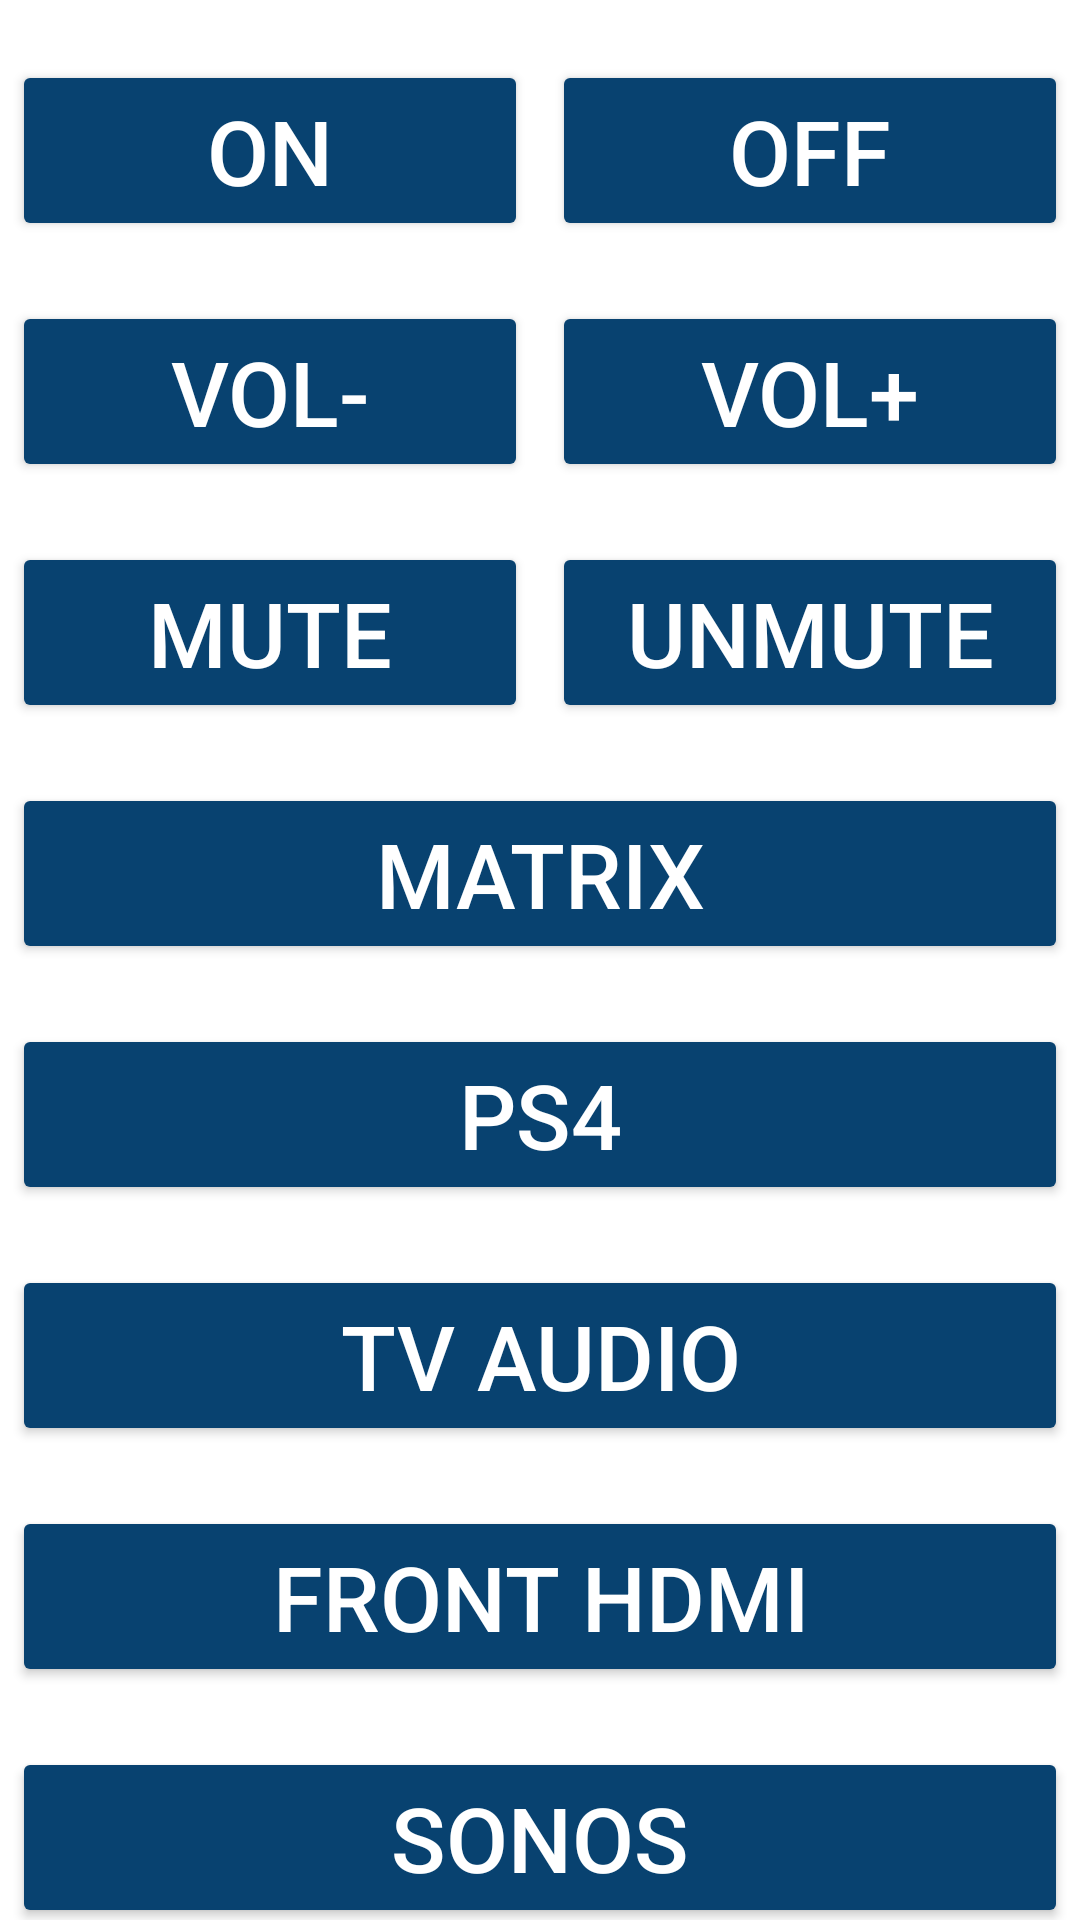

Produce the Android XML layout that renders to this screen, including the resource entries it uses.
<!-- AndroidManifest.xml: application theme Theme.WinterfellTV -->
<!-- res/layout/fragment_2.xml -->
<?xml version="1.0" encoding="utf-8"?>

<androidx.constraintlayout.widget.ConstraintLayout xmlns:android="http://schemas.android.com/apk/res/android"
    xmlns:app="http://schemas.android.com/apk/res-auto"
    xmlns:tools="http://schemas.android.com/tools"
    android:id="@+id/constraintLayout"
    android:layout_width="match_parent"
    android:layout_height="match_parent"
    tools:context=".Frag1">


    <Button
        android:id="@+id/onB"
        style="@style/Widget.AppCompat.Button.Colored"
        android:layout_width="0dp"
        android:layout_height="wrap_content"
        android:layout_marginStart="4dp"
        android:layout_marginTop="20dp"
        android:layout_marginEnd="4dp"
        android:tag="on"
        android:text="ON"
        android:textSize="30sp"
        app:layout_constraintEnd_toStartOf="@id/offB"
        app:layout_constraintStart_toStartOf="parent"
        app:layout_constraintTop_toTopOf="parent" />

    <Button
        android:id="@+id/offB"
        style="@style/Widget.AppCompat.Button.Colored"
        android:layout_width="0dp"
        android:layout_height="wrap_content"
        android:layout_marginStart="4dp"
        android:layout_marginEnd="4dp"
        android:tag="off"
        android:text="OFF"
        android:textSize="30sp"
        app:layout_constraintEnd_toEndOf="parent"
        app:layout_constraintStart_toEndOf="@id/onB"
        app:layout_constraintTop_toTopOf="@id/onB" />

    <Button
        android:id="@+id/voldownB"
        style="@style/Widget.AppCompat.Button.Colored"
        android:layout_width="0dp"
        android:layout_height="wrap_content"
        android:layout_marginStart="4dp"
        android:layout_marginTop="20dp"
        android:layout_marginEnd="4dp"
        android:tag="voldown"
        android:text="VOL-"
        android:textSize="30sp"
        app:layout_constraintEnd_toStartOf="@id/volupB"
        app:layout_constraintStart_toStartOf="parent"
        app:layout_constraintTop_toBottomOf="@id/offB" />

    <Button
        android:id="@+id/volupB"
        style="@style/Widget.AppCompat.Button.Colored"
        android:layout_width="0dp"
        android:layout_height="wrap_content"
        android:layout_marginStart="4dp"
        android:layout_marginEnd="4dp"
        android:tag="volup"
        android:text="VOL+"
        android:textSize="30sp"
        app:layout_constraintEnd_toEndOf="parent"
        app:layout_constraintStart_toEndOf="@id/voldownB"
        app:layout_constraintTop_toTopOf="@id/voldownB" />

    <Button
        android:id="@+id/muteB"
        style="@style/Widget.AppCompat.Button.Colored"
        android:layout_width="0dp"
        android:layout_height="wrap_content"
        android:layout_marginStart="4dp"
        android:layout_marginTop="20dp"
        android:layout_marginEnd="4dp"
        android:tag="mute"
        android:text="MUTE"
        android:textSize="30sp"
        app:layout_constraintEnd_toStartOf="@id/unmuteB"
        app:layout_constraintStart_toStartOf="parent"
        app:layout_constraintTop_toBottomOf="@id/voldownB" />

    <Button
        android:id="@+id/unmuteB"
        style="@style/Widget.AppCompat.Button.Colored"
        android:layout_width="0dp"
        android:layout_height="wrap_content"
        android:layout_marginStart="4dp"
        android:layout_marginEnd="4dp"
        android:tag="unmute"
        android:text="UNMUTE"
        android:textSize="30sp"
        app:layout_constraintEnd_toEndOf="parent"
        app:layout_constraintStart_toEndOf="@id/muteB"
        app:layout_constraintTop_toTopOf="@id/muteB" />

    <Button
        android:id="@+id/matrixB"
        style="@style/Widget.AppCompat.Button.Colored"
        android:layout_width="0dp"
        android:layout_height="wrap_content"
        android:layout_marginStart="4dp"
        android:layout_marginEnd="4dp"
        android:tag="matrix"
        android:layout_marginTop="20dp"
        android:text="MATRIX"
        android:textSize="30sp"
        app:layout_constraintEnd_toEndOf="parent"
        app:layout_constraintStart_toStartOf="parent"
        app:layout_constraintTop_toBottomOf="@id/muteB" />

    <Button
        android:id="@+id/ps4B"
        style="@style/Widget.AppCompat.Button.Colored"
        android:layout_width="0dp"
        android:layout_height="wrap_content"
        android:layout_marginStart="4dp"
        android:layout_marginEnd="4dp"
        android:tag="ps4"
        android:layout_marginTop="20dp"
        android:text="PS4"
        android:textSize="30sp"
        app:layout_constraintEnd_toEndOf="parent"
        app:layout_constraintStart_toStartOf="parent"
        app:layout_constraintTop_toBottomOf="@id/matrixB" />

    <Button
        android:id="@+id/tvaudioB"
        style="@style/Widget.AppCompat.Button.Colored"
        android:layout_width="0dp"
        android:layout_height="wrap_content"
        android:layout_marginStart="4dp"
        android:layout_marginEnd="4dp"
        android:tag="tvaudio"
        android:layout_marginTop="20dp"
        android:text="TV AUDIO"
        android:textSize="30sp"
        app:layout_constraintEnd_toEndOf="parent"
        app:layout_constraintStart_toStartOf="parent"
        app:layout_constraintTop_toBottomOf="@id/ps4B" />

    <Button
        android:id="@+id/fronthdmiB"
        style="@style/Widget.AppCompat.Button.Colored"
        android:layout_width="0dp"
        android:layout_height="wrap_content"
        android:layout_marginStart="4dp"
        android:layout_marginEnd="4dp"
        android:tag="fronthdmi"
        android:layout_marginTop="20dp"
        android:text="FRONT HDMI"
        android:textSize="30sp"
        app:layout_constraintEnd_toEndOf="parent"
        app:layout_constraintStart_toStartOf="parent"
        app:layout_constraintTop_toBottomOf="@id/tvaudioB" />

    <Button
        android:id="@+id/sonosB"
        style="@style/Widget.AppCompat.Button.Colored"
        android:layout_width="0dp"
        android:layout_height="wrap_content"
        android:layout_marginStart="4dp"
        android:layout_marginEnd="4dp"
        android:tag="sonos"
        android:layout_marginTop="20dp"
        android:text="SONOS"
        android:textSize="30sp"
        app:layout_constraintEnd_toEndOf="parent"
        app:layout_constraintStart_toStartOf="parent"
        app:layout_constraintTop_toBottomOf="@id/fronthdmiB" />





</androidx.constraintlayout.widget.ConstraintLayout>
<!-- resources referenced by this layout -->
<resources>
  <style name="Theme.WinterfellTV" parent="Theme.MaterialComponents.DayNight.DarkActionBar">
  
          <item name="colorPrimary">@color/colorPrimary</item>
          <item name="colorPrimaryVariant">@color/colorPrimaryVariant</item>
          <item name="colorOnPrimary">@color/colorOnPrimary</item>
  
          <item name="android:statusBarColor" tools:targetApi="l">?attr/colorPrimaryVariant</item>
      </style>
  <color name="colorPrimary">#084270</color>
  <color name="colorPrimaryVariant">#03A9F4</color>
  <color name="colorOnPrimary">#FFFFFF</color>
</resources>
